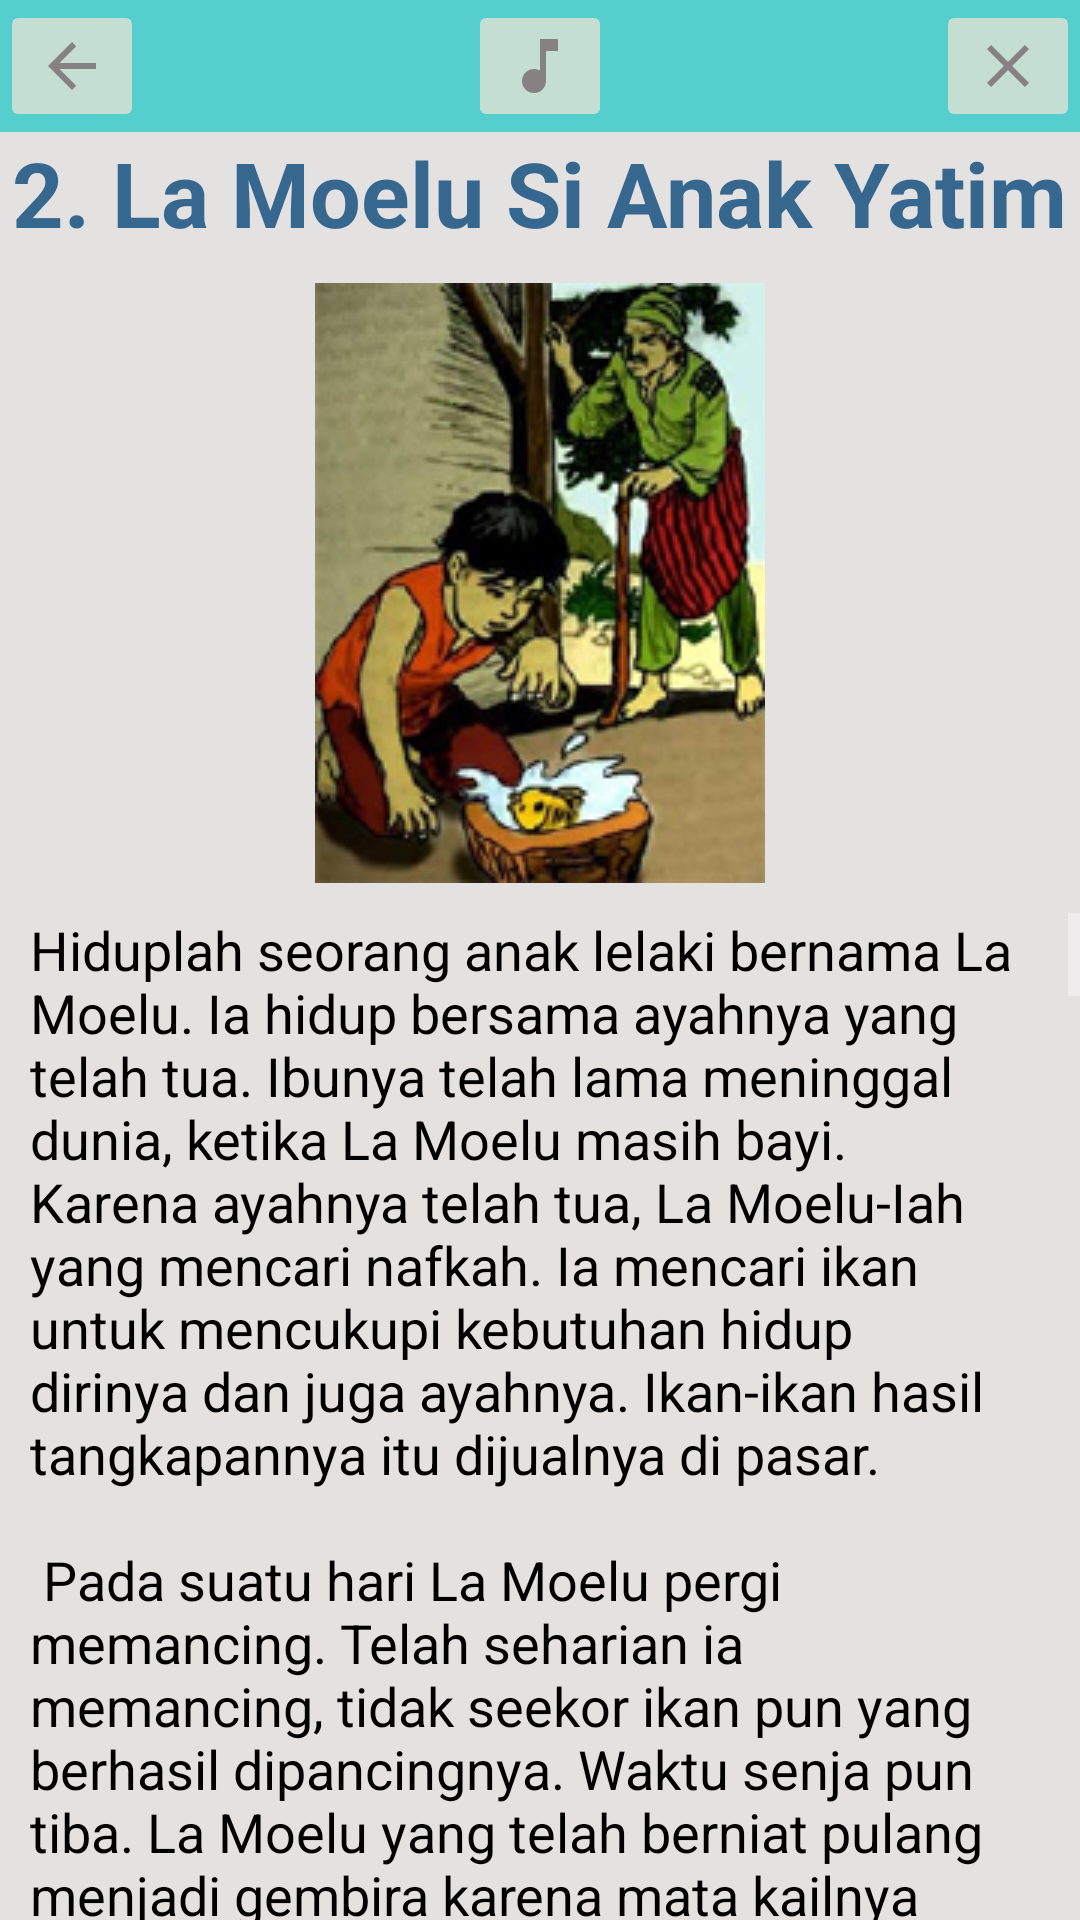

Layout XML and referenced resources for this Android screen:
<!-- AndroidManifest.xml: application theme AppTheme -->
<!-- res/layout/activity_main22.xml -->
<?xml version="1.0" encoding="utf-8"?>
<RelativeLayout xmlns:android="http://schemas.android.com/apk/res/android"
    xmlns:app="http://schemas.android.com/apk/res-auto"
    xmlns:tools="http://schemas.android.com/tools"
    android:layout_width="match_parent"
    android:layout_height="match_parent"
    tools:context="com.tubesklp.ceritarakyatsulawesi.Main22Activity">

    <View
        android:layout_width="match_parent"
        android:layout_height="50dp"
        android:background="#54cfcd">

    </View>

    <RelativeLayout
        android:id="@+id/rl_a3_1"
        android:layout_width="wrap_content"
        android:layout_height="wrap_content">

        <ImageButton
            android:id="@+id/ib_a3_1"
            android:layout_width="wrap_content"
            android:layout_height="wrap_content"
            android:src="@drawable/ic_arrow_back_black_24dp" />

        <ImageButton
            android:id="@+id/play"
            android:layout_width="wrap_content"
            android:layout_height="wrap_content"
            android:layout_alignParentTop="true"
            android:layout_centerHorizontal="true"
            android:src="@drawable/ic_music_note_black_24dp" />

        <ImageButton
            android:id="@+id/ib_a3_2"

            android:layout_width="wrap_content"
            android:layout_height="wrap_content"
            android:layout_alignParentEnd="true"
            android:layout_alignParentRight="true"
            android:layout_centerVertical="true"
            android:src="@drawable/ic_close_black_24dp"

            />

    </RelativeLayout>


    <RelativeLayout
        android:layout_width="match_parent"
        android:layout_height="match_parent"
        android:layout_below="@id/rl_a3_1"
        android:background="#e4e1e1">


        <LinearLayout
            android:id="@+id/ll_a3_1"
            android:layout_width="match_parent"
            android:layout_height="wrap_content"
            android:orientation="vertical">


            <RelativeLayout
                android:layout_width="match_parent"
                android:layout_height="wrap_content">

                <TextView
                    android:id="@+id/tv_a4_1"
                    android:layout_width="wrap_content"
                    android:layout_height="wrap_content"
                    android:layout_centerInParent="true"
                    android:paddingBottom="10dp"
                    android:text="2. La Moelu Si Anak Yatim"
                    android:textAllCaps="false"
                    android:textColor="#36678f"
                    android:textSize="30sp"
                    android:textStyle="bold" />

            </RelativeLayout>

            <ImageView
                android:id="@+id/iv_a4_1"
                android:layout_width="match_parent"
                android:layout_height="wrap_content"
                android:paddingBottom="10dp"
                android:src="@drawable/kendari2" />


            <ScrollView
                android:id="@+id/scrollv_a4_1"
                android:layout_width="match_parent"
                android:layout_height="match_parent">

                <TextView
                    android:layout_width="wrap_content"
                    android:layout_height="wrap_content"
                    android:layout_marginLeft="10dp"
                    android:layout_marginRight="10dp"
                    android:text="@string/cerita13"
                    android:textColor="#000"
                    android:textSize="18sp" />


            </ScrollView>


        </LinearLayout>


    </RelativeLayout>


</RelativeLayout>
<!-- resources referenced by this layout -->
<resources>

</resources>
